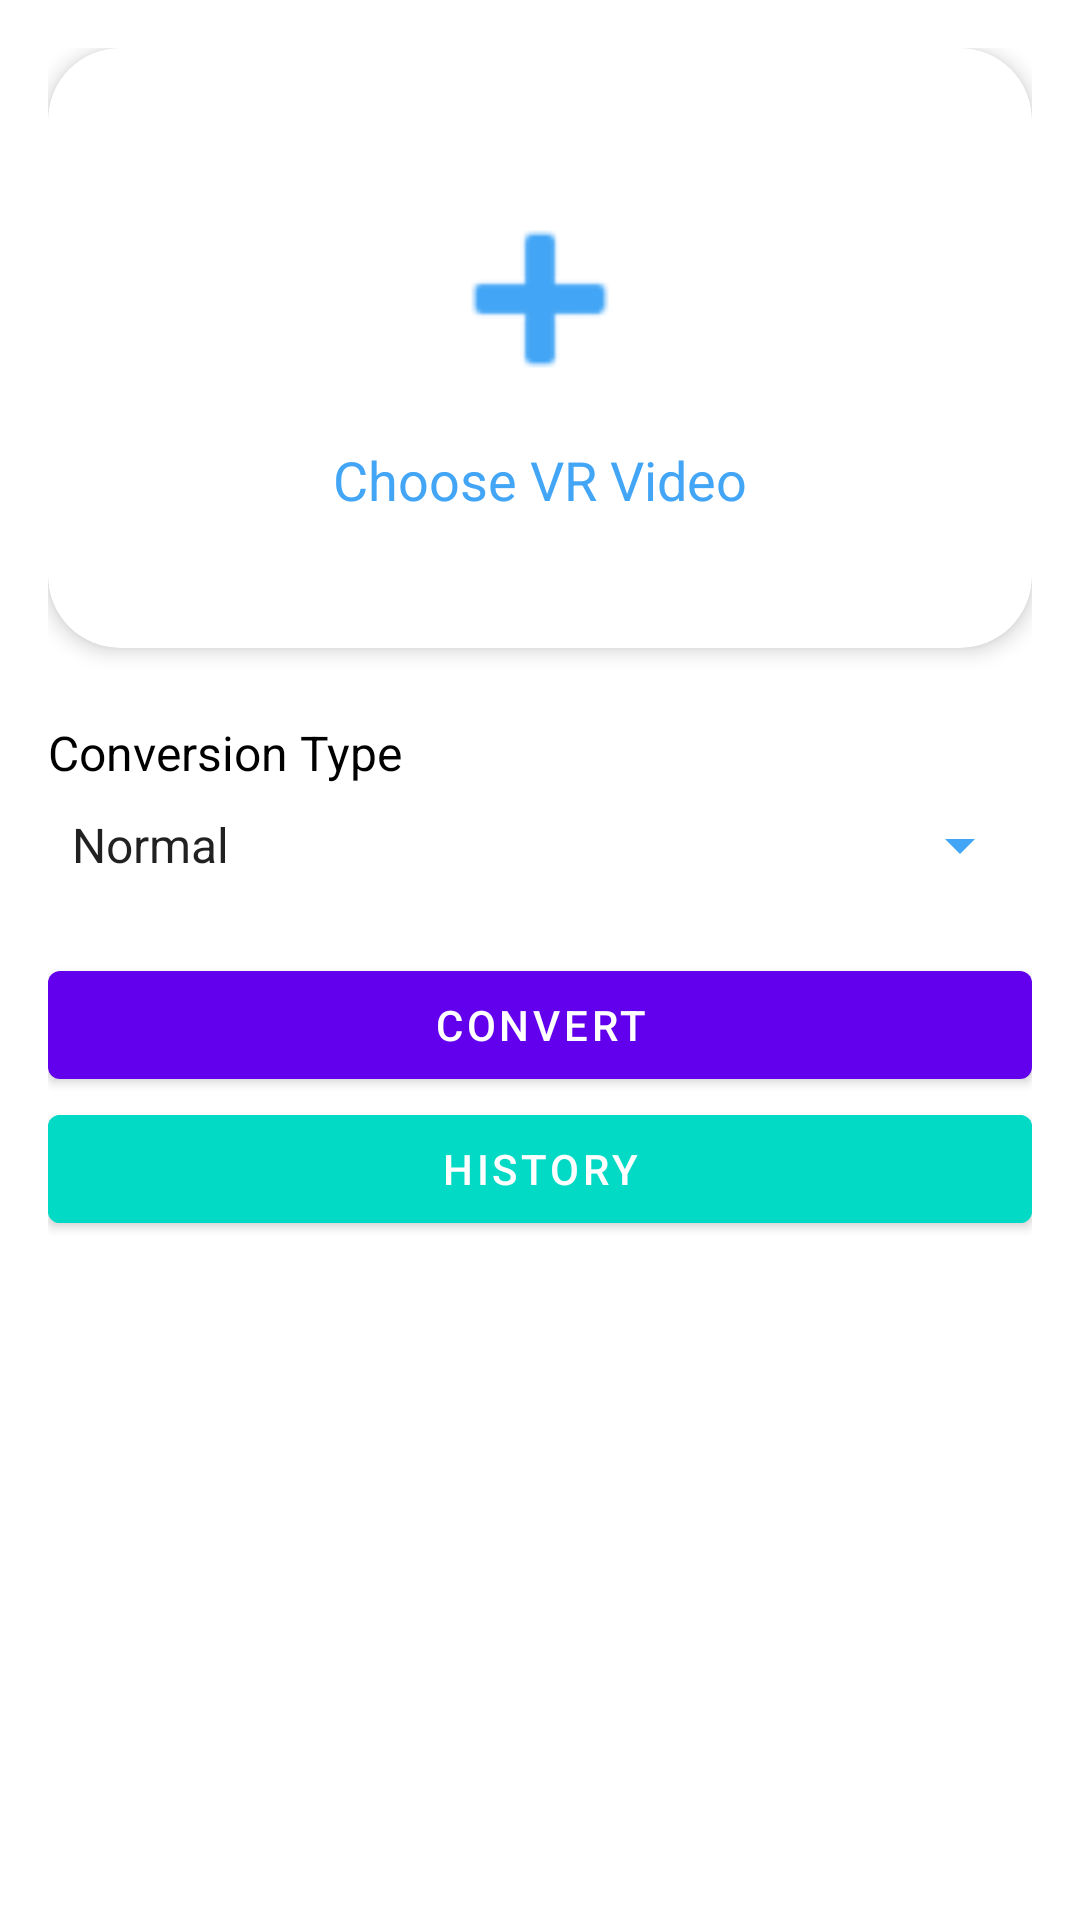

Android layout source for this screen:
<!-- AndroidManifest.xml: fallback theme Theme.MaterialComponents.DayNight.NoActionBar -->
<!-- res/layout/fragment_home.xml -->
<?xml version="1.0" encoding="utf-8"?>
<ScrollView xmlns:android="http://schemas.android.com/apk/res/android"
    xmlns:app="http://schemas.android.com/apk/res-auto"
    android:layout_width="match_parent"
    android:layout_height="match_parent"
    android:background="?android:colorBackground"
    android:padding="16dp">

    <LinearLayout
        android:orientation="vertical"
        android:layout_width="match_parent"
        android:layout_height="wrap_content">

        <androidx.cardview.widget.CardView
            android:id="@+id/card_pick_video"
            android:layout_width="match_parent"
            android:layout_height="200dp"
            android:layout_marginBottom="24dp"
            app:cardCornerRadius="24dp"
            app:cardElevation="4dp"
            app:cardBackgroundColor="?attr/colorSurface"
            android:clickable="true"
            android:focusable="true">
            <LinearLayout
                android:orientation="vertical"
                android:gravity="center"
                android:layout_width="match_parent"
                android:layout_height="match_parent">
                <ImageView
                    android:layout_width="80dp"
                    android:layout_height="80dp"
                    android:src="@android:drawable/ic_input_add"
                    android:tint="@color/blue_accent"/>
                <TextView
                    android:text="Choose VR Video"
                    android:textColor="@color/blue_accent"
                    android:textSize="18sp"
                    android:layout_marginTop="8dp"
                    android:layout_width="wrap_content"
                    android:layout_height="wrap_content"/>
            </LinearLayout>
        </androidx.cardview.widget.CardView>

        <TextView
            android:text="Conversion Type"
            android:textColor="?attr/colorOnSurface"
            android:textSize="16sp"
            android:layout_marginBottom="8dp"
            android:layout_width="wrap_content"
            android:layout_height="wrap_content"/>

        <Spinner
            android:id="@+id/spinner_method"
            android:entries="@array/methods"
            android:backgroundTint="@color/blue_accent"
            android:layout_width="match_parent"
            android:layout_height="wrap_content"/>

        <LinearLayout
            android:id="@+id/layout_time_intensive"
            android:orientation="vertical"
            android:visibility="gone"
            android:layout_marginTop="16dp"
            android:layout_width="match_parent"
            android:layout_height="wrap_content">
            <TextView
                android:text="Select Quality Level"
                android:textColor="?attr/colorOnSurface"
                android:textSize="14sp"
                android:layout_width="wrap_content"
                android:layout_height="wrap_content"/>
            <RadioGroup
                android:id="@+id/radio_time_level"
                android:layout_width="match_parent"
                android:layout_height="wrap_content">
                <RadioButton android:text="Level 1 (Standard)" android:textColor="?attr/colorOnSurface"
                    android:layout_width="wrap_content"
                    android:layout_height="wrap_content"/>
                <RadioButton android:text="Level 2 (High)" android:textColor="?attr/colorOnSurface"
                    android:layout_width="wrap_content"
                    android:layout_height="wrap_content"/>
                <RadioButton android:text="Level 3 (Very High)" android:textColor="?attr/colorOnSurface"
                    android:layout_width="wrap_content"
                    android:layout_height="wrap_content"/>
                <RadioButton android:text="Level 4 (Ultimate)" android:textColor="?attr/colorOnSurface"
                    android:layout_width="wrap_content"
                    android:layout_height="wrap_content"/>
            </RadioGroup>
        </LinearLayout>

        <LinearLayout
            android:id="@+id/layout_manual"
            android:orientation="vertical"
            android:visibility="gone"
            android:layout_marginTop="16dp"
            android:layout_width="match_parent"
            android:layout_height="wrap_content">

            <EditText android:id="@+id/et_crf" android:hint="CRF (0-51)" android:text="23" android:inputType="number"
                android:textColor="?attr/colorOnSurface" android:backgroundTint="@color/blue_accent"
                android:layout_width="match_parent" android:layout_height="wrap_content"/>
            <EditText android:id="@+id/et_preset" android:hint="preset (ultrafast..veryslow)" android:text="medium"
                android:textColor="?attr/colorOnSurface" android:backgroundTint="@color/blue_accent"
                android:layout_width="match_parent" android:layout_height="wrap_content"/>
            <EditText android:id="@+id/et_width" android:hint="Width" android:text="1280" android:inputType="number"
                android:textColor="?attr/colorOnSurface" android:backgroundTint="@color/blue_accent"
                android:layout_width="match_parent" android:layout_height="wrap_content"/>
            <EditText android:id="@+id/et_height" android:hint="Height" android:text="720" android:inputType="number"
                android:textColor="?attr/colorOnSurface" android:backgroundTint="@color/blue_accent"
                android:layout_width="match_parent" android:layout_height="wrap_content"/>
            <EditText android:id="@+id/et_yaw" android:hint="Yaw" android:text="0" android:inputType="numberDecimal"
                android:textColor="?attr/colorOnSurface" android:backgroundTint="@color/blue_accent"
                android:layout_width="match_parent" android:layout_height="wrap_content"/>
            <EditText android:id="@+id/et_pitch" android:hint="Pitch" android:text="0" android:inputType="numberDecimal"
                android:textColor="?attr/colorOnSurface" android:backgroundTint="@color/blue_accent"
                android:layout_width="match_parent" android:layout_height="wrap_content"/>
            <EditText android:id="@+id/et_roll" android:hint="Roll" android:text="0" android:inputType="numberDecimal"
                android:textColor="?attr/colorOnSurface" android:backgroundTint="@color/blue_accent"
                android:layout_width="match_parent" android:layout_height="wrap_content"/>
            <EditText android:id="@+id/et_fov" android:hint="FOV" android:text="100" android:inputType="numberDecimal"
                android:textColor="?attr/colorOnSurface" android:backgroundTint="@color/blue_accent"
                android:layout_width="match_parent" android:layout_height="wrap_content"/>
        </LinearLayout>

        <Button
            android:id="@+id/btn_start"
            android:text="Convert"
            android:layout_marginTop="24dp"
            android:layout_width="match_parent"
            android:layout_height="wrap_content"/>

        <Button
            android:id="@+id/btn_history"
            android:text="History"
            android:backgroundTint="?attr/colorSecondary"
            android:layout_width="match_parent"
            android:layout_height="wrap_content"/>
    </LinearLayout>
</ScrollView>
<!-- resources referenced by this layout -->
<resources>
  <string-array name="methods">
          <item>Normal</item>
          <item>Time Intensive</item>
          <item>Fast</item>
          <item>Manual</item>
      </string-array>
  <color name="blue_accent">#42A5F5</color>
</resources>
